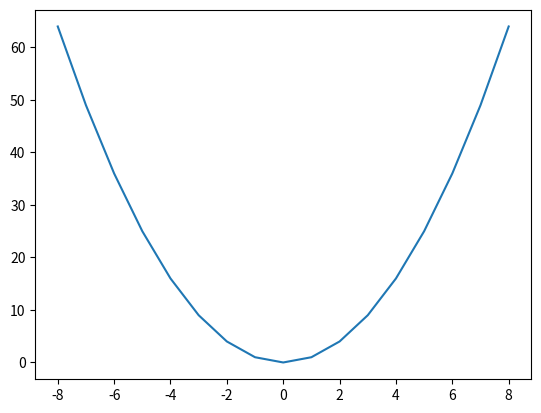

This chart was generated by the following Python code:
import matplotlib.pyplot as plt
f = lambda x:x**2
x = [x for x in range (-8, 9)]
y = [f(y) for y in range(-8, 9)]
print(x)
print(y)
plt.plot(x, y)
plt.show()